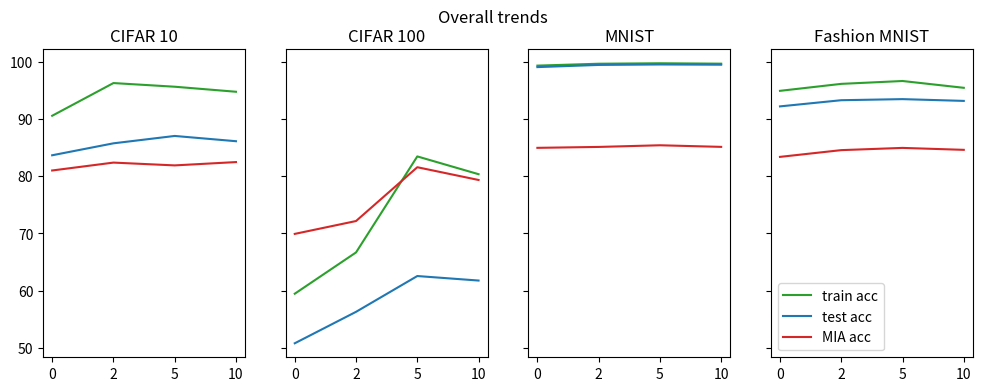

Source code (Python):
import matplotlib.pyplot as plt

def plot_lists(data, datasetname, labels):
    fig, axs = plt.subplots(1, len(data), figsize=(12, 4), sharey=True)
    
    for i, sublist in enumerate(data):
        local_labels = ["train acc","test acc", "MIA acc"]
        colours = ["tab:green", "tab:blue", "tab:red","tab:purple"]
        for j, list in enumerate(sublist):
            axs[i].plot(list, label=local_labels[j], color=colours[j])
        axs[i].set_title(labels[i])
        axs[i].set_xticks([0, 1, 2, 3])
        axs[i].set_xticklabels([0, 2, 5, 10])
    
    
    # plt.legend(loc='lower right')
    plt.suptitle(datasetname)
    plt.legend()
    plt.show()
# Example usage

#cifar10
    # [centralized, 2, 5, 10]
fedAvg = [
    [90.57, 96.29, 95.65, 94.77], # train acc
    [83.66, 85.75, 87.04, 86.12], # test acc   
    [81.00, 82.38, 81.89, 82.47], # MIA acc

]
first = [ 
    [90.57, 90.07, 84.31, 81.31], # train acc
    [83.66, 83.2, 79.49, 77.87],    
    [81.00, 79.57, 76.83, 73.67],

]
first_1 = [ 
    [90.57, 91.13, 86.51, 84.58], # train acc
    [83.66, 82.91, 81.28, 80.24],    
    [81.00, 80.41, 77.51, 74.28],

]
confident = [
    [90.57, 84.95, 78.43, 73.92], # train acc
    [83.66, 78.9, 74.92, 71.45],    # tst acc
    [81.00, 74.99, 71.27, 66.74],   # MIA acc

]
confident_1 = [
    [90.57, 87.47, 82.15, 74.85], # train acc
    [83.66, 81.32, 78.25, 71.76],    # tst acc
    [81.00, 77.33, 74.47, 67.81],   # MIA acc

]
correct_confident = [
    [90.57, 87.07, 79.99, 78.59], # train acc
    [83.66, 81.06, 75.53, 76.15],    
    [81.00, 78.55, 72.41, 70.8],

]
correct_confident_1 = [
    [90.57, 87.72, 79.98, 75.89], # train acc
    [83.66, 80.07, 77.14, 73.33],    
    [81.00, 77.31, 72.63, 71.04],

]
round_robin = [ 
    [90.57, 89.13, 84.97, 82.79], # train acc
    [83.66, 82.01, 80.67, 78.04],    
    [81.00, 80.03, 76.53, 74.15],

]
round_robin_1 = [
    [90.57, 87.41, 84.34, 83.59], # train acc
    [83.66, 81.48, 79.16, 79.68],    
    [81.00, 78.10, 72.82, 71.99],

]

cifar10 = [ fedAvg, first,  confident, correct_confident, round_robin]
#####################################################################
# cifar100
# [centralized, 2, 5, 10]
fedAvg = [
    [59.45, 66.67, 83.46, 80.35], # train acc
    [50.78, 56.28, 62.54, 61.75], # test acc    
    [69.91, 72.16, 81.57, 79.34], # MIA acc

]
first = [
    [59.45, 61.01, 55.5, 39.66], # train acc
    [50.78, 50.45, 46.72, 36.31],    
    [69.91, 71.65, 66.59, 55.62],

]
first_1 = [
    [59.45, 57.91, 58.23, 47.58], # train acc
    [50.78, 49.04, 49.12, 43.03],    
    [69.91, 67.88, 71.17, 59.46],

]
confident = [
    [59.45, 57.22, 53.98, 54.8], # train acc
    [50.78, 48.2, 47.85, 48.26],    # tst acc
    [69.91, 66.93, 64.00, 66.49],   # MIA acc

]
confident_1 = [
    [59.45, 70.56, 62.62, 50.16], # train acc
    [50.78, 53.94, 51.69, 45.07],    # tst acc
    [69.91, 75.88, 71.75, 65.78],   # MIA acc

]
correct_confident = [
    [59.45, 67.35, 56.81, 49.44], # train acc
    [50.78, 54.09, 49.36, 44.78],    
    [69.91, 74.61, 66.49, 62.99],

]
correct_confident_1 = [
    [59.45, 61.61, 49.52, 52.42], # train acc
    [50.78, 52.22, 44.23, 46.94],    
    [69.91, 71.41, 63.96, 63.99],

]
round_robin = [ 
    [59.45, 54.54, 42.34, 45.36], # train acc
    [50.78, 47.1, 39.27, 40.93],    
    [69.91, 66.7, 55.76, 55.42],

]
round_robin_1 = [
    [59.45, 58.06, 53.27, 51.38], # train acc
    [50.78, 47.42, 56.57, 45.27],    
    [69.91, 68.07, 63.56, 61.28],

]

cifar100= [ fedAvg, first,  confident,  correct_confident, round_robin ]

#####################################################################


# mnist



# [centralized, 2, 5, 10]
fedAvg = [
    [99.34, 99.67, 99.75, 99.68], # train acc
    [99.08, 99.46, 99.54, 99.5],    
    [84.96, 85.12, 85.41, 85.13],
]

first = [
    [99.34, 99.51, 98.96, 98.59], # train acc
    [99.08, 99.3, 98.78, 98.36],    
    [84.96, 84.91, 84.49, 83.76],
]

confident = [
    [99.34, 99.47, 98.51, 98.42], # train acc
    [99.08, 99.31, 98.57, 98.34],    # tst acc
    [84.96, 84.86, 83.95, 84.98]  # MIA acc
]

correct_confident = [
    [99.34, 99.37, 98.83, 98.23], # train acc
    [99.08, 99.11, 98.83, 98.11],    
    [84.96, 85.07,  83.76, 81.22]
]

round_robin = [ 
    [99.34, 99.63, 99.17, 99.00], # train acc
    [99.08, 99.3, 98.75, 98.91],    # tst acc
    [84.96, 85.31, 84.46, 84.28]  # MIA acc

]


mnist = [ fedAvg, first, confident, correct_confident, round_robin]


#####################################################################
# fmnist  
# [centralized, 2, 5, 10]
fedAvg = [
    [94.93, 96.15, 96.65, 95.46], # train acc
    [92.21, 93.29, 93.48, 93.17],    
    [83.38, 84.56, 84.95, 84.61],
]

first = [
    [94.93, 96.36, 93.52, 91.84], # train acc
    [92.21, 92.79, 91.54, 90.68],    
    [83.38, 84.71, 83.63, 83.83],
]

first_1 = [
    [94.93, 95.34, 92.22, 92.00], # train acc
    [92.21, 92.59, 91.01, 90.81],    
    [83.38, 84.70, 83.73, 83.07],
]

confident = [
    [94.93, 94.17, 92.52, 92.13], # train acc
    [92.21, 91.78, 90.92, 90.22],    # tst acc
    [83.38, 83.61, 83.18, 83.74],   # MIA acc
]

confident_1 = [
    [94.93, 95.75, 93.23, 90.23], # train acc
    [92.21, 92.97, 91.43, 89.2],    # tst acc
    [83.38, 84.56, 83.45, 81.23],   # MIA acc
]

correct_confident = [
    [94.93, 95.18, 91.17, 89.9], # train acc
    [92.21, 92.86, 89.70, 89.06],    
    [83.38, 84.16, 83.06, 80.89],
]

correct_confident_1 = [
    [94.93, 95.14, 92.69, 90.12], # train acc
    [92.21, 92.63, 90.99, 89.04],    
    [83.38, 84.38, 82.22, 80.56],
]

round_robin = [ 
    [94.93, 93.44, 93.69, 91.59], # train acc
    [92.21, 91.62, 92.11, 90.27],    
    [83.38, 83.73, 83.9, 84.28],

]

round_robin_1 = [ 
    [94.93, 94.52, 92.93, 90.67], # train acc
    [92.21, 92.52, 91.3, 89.59],    
    [83.38, 83.45, 84.96, 81.12],

]

fmnist = [ fedAvg, first,  confident, correct_confident,  round_robin ]




dataset = [cifar10, cifar100, mnist, fmnist]
datasetname = ['CIFAR 10', 'CIFAR 100', 'MNIST', 'Fashion MNIST']
labels = ['fedAvg', 'first',  'confident', 'correct_confident',  'round_robin']

# for i,data in enumerate(dataset):
    # plot_lists(data, datasetname[i], labels)


dataset = [cifar10[0], cifar100[0], mnist[0], fmnist[0]]
plot_lists(dataset, 'Overall trends', datasetname)